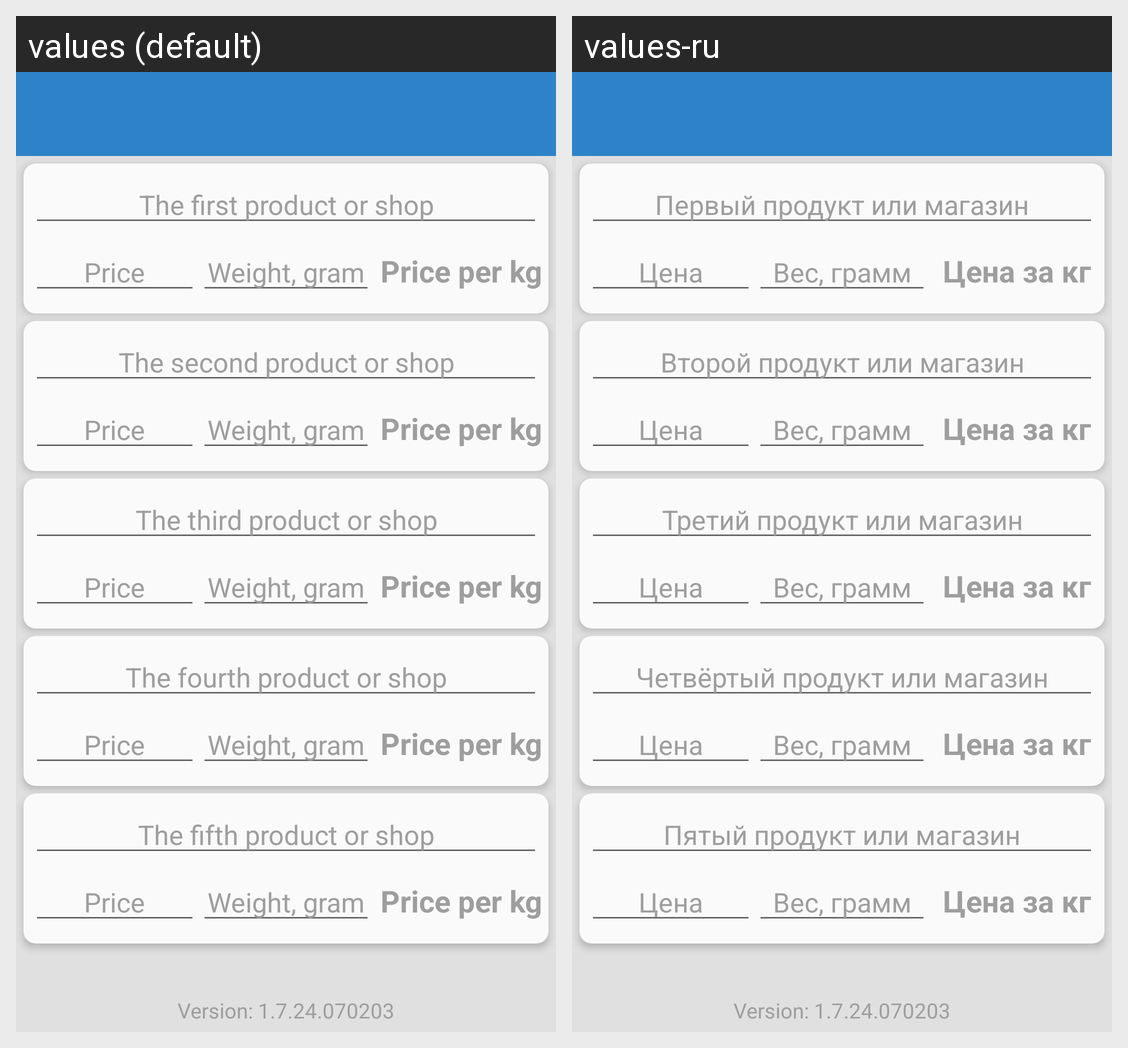

For this localized Android screen grid, give each drawn string resource with its value in every locale shown.
Android screen res/layout/activity_main.xml rendered under 2 locales, left to right: values (default), values-ru. Device: Nexus 5 (rendered at 1080×1920; each locale shown at half size, 540×960, under a caption strip naming it); theme LightTheme.
Strings drawn on this screen, with the default value and each locale's value (text and hints the layout hard-codes, and strings that could not be matched under every locale, appear in the picture but are not listed):

editTextProduct1
  values: The first product or shop
  values-ru: Первый продукт или магазин

editTextPricePlaceholder1
  values: Price
  values-ru: Цена

editTextWeightPlaceholder1
  values: Weight, gram
  values-ru: Вес, грамм

textViewPricePerKg1
  values: Price per kg
  values-ru: Цена за кг

editTextProduct2
  values: The second product or shop
  values-ru: Второй продукт или магазин

editTextPricePlaceholder2
  values: Price
  values-ru: Цена

editTextWeightPlaceholder2
  values: Weight, gram
  values-ru: Вес, грамм

editTextProduct3
  values: The third product or shop
  values-ru: Третий продукт или магазин

editTextPricePlaceholder3
  values: Price
  values-ru: Цена

editTextWeightPlaceholder3
  values: Weight, gram
  values-ru: Вес, грамм

textViewPricePerKg3
  values: Price per kg
  values-ru: Цена за кг

editTextProduct4
  values: The fourth product or shop
  values-ru: Четвёртый продукт или магазин

editTextPricePlaceholder4
  values: Price
  values-ru: Цена

editTextWeightPlaceholder4
  values: Weight, gram
  values-ru: Вес, грамм

textViewPricePerKg4
  values: Price per kg
  values-ru: Цена за кг

editTextProduct5
  values: The fifth product or shop
  values-ru: Пятый продукт или магазин

editTextPricePlaceholder5
  values: Price
  values-ru: Цена

editTextWeightPlaceholder5
  values: Weight, gram
  values-ru: Вес, грамм

textViewPricePerKg5
  values: Price per kg
  values-ru: Цена за кг

textViewVersion
  values: Version: 1.7.24.070203
  values-ru: Version: 1.7.24.070203  [not translated; the default value is used]
